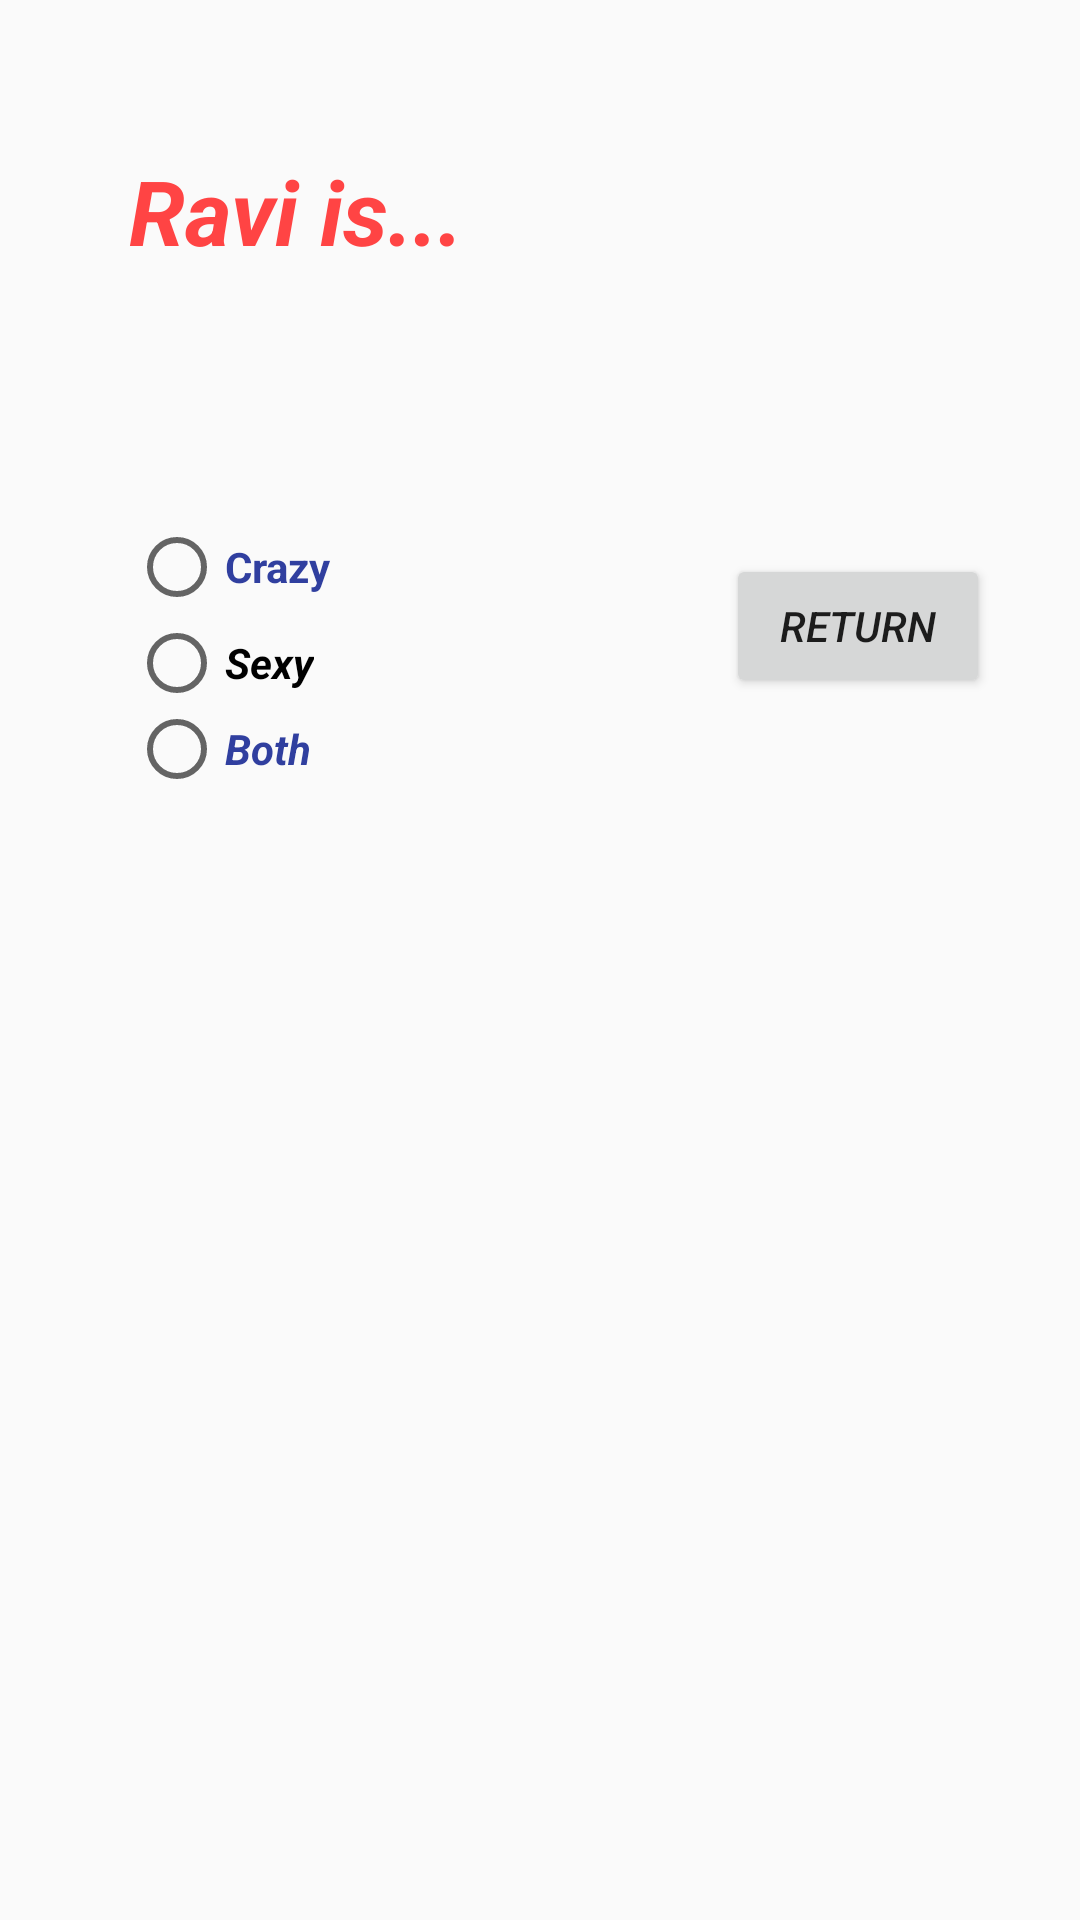

Layout XML and referenced resources for this Android screen:
<!-- AndroidManifest.xml: application theme AppTheme.NoActionBar -->
<!-- res/layout/retrievebundle.xml -->
<?xml version="1.0" encoding="utf-8"?>
<android.support.constraint.ConstraintLayout xmlns:android="http://schemas.android.com/apk/res/android"
    xmlns:app="http://schemas.android.com/apk/res-auto"
    xmlns:tools="http://schemas.android.com/tools"
    android:layout_width="match_parent"
    android:layout_height="match_parent"
    tools:layout_editor_absoluteY="25dp">

    <TextView
        android:id="@+id/tvquestionis"
        android:layout_width="0dp"
        android:layout_height="0dp"
        android:layout_marginBottom="14dp"
        android:layout_marginTop="50dp"
        android:text="Ravi is..."
        android:textColor="@android:color/holo_red_light"
        android:textSize="30sp"
        android:textStyle="bold|italic"
        app:layout_constraintBottom_toTopOf="@+id/rgoptions"
        app:layout_constraintEnd_toEndOf="@+id/rgoptions"
        app:layout_constraintStart_toStartOf="@+id/rgoptions"
        app:layout_constraintTop_toTopOf="parent" />

    <RadioGroup
        android:id="@+id/rgoptions"
        android:layout_width="0dp"
        android:layout_height="89dp"
        android:layout_marginBottom="29dp"
        android:layout_marginEnd="56dp"
        android:layout_marginStart="43dp"
        app:layout_constraintBottom_toTopOf="@+id/tvansweris"
        app:layout_constraintEnd_toStartOf="@+id/breturn"
        app:layout_constraintStart_toStartOf="parent"
        app:layout_constraintTop_toBottomOf="@+id/tvquestionis">

        <RadioButton
            android:id="@+id/rbCrazy"
            android:layout_width="wrap_content"
            android:layout_height="wrap_content"
            android:text="Crazy"
            android:textColor="@color/colorPrimaryDark"
            android:textStyle="bold" />

        <RadioButton
            android:id="@+id/rbSexy"
            android:layout_width="wrap_content"
            android:layout_height="wrap_content"
            android:text="Sexy"
            android:textStyle="bold|italic" />

        <RadioButton
            android:id="@+id/rbBoth"
            android:layout_width="wrap_content"
            android:layout_height="wrap_content"
            android:text="Both"
            android:textColor="@color/colorPrimaryDark"
            android:textStyle="bold|italic" />
    </RadioGroup>

    <TextView
        android:id="@+id/tvansweris"
        android:layout_width="0dp"
        android:layout_height="0dp"
        android:layout_marginBottom="240dp"
        android:textColor="@android:color/holo_red_light"
        android:textStyle="bold|italic"
        app:layout_constraintBottom_toBottomOf="parent"
        app:layout_constraintEnd_toEndOf="@+id/rgoptions"
        app:layout_constraintStart_toStartOf="@+id/rgoptions"
        app:layout_constraintTop_toBottomOf="@+id/rgoptions" />

    <Button
        android:id="@+id/breturn"
        android:layout_width="wrap_content"
        android:layout_height="wrap_content"
        android:layout_marginBottom="35dp"
        android:layout_marginEnd="30dp"
        android:layout_marginTop="31dp"
        android:text="Return"
        android:textStyle="italic"
        app:layout_constraintBottom_toBottomOf="@+id/rgoptions"
        app:layout_constraintEnd_toEndOf="parent"
        app:layout_constraintStart_toEndOf="@+id/rgoptions"
        app:layout_constraintTop_toBottomOf="@+id/tvquestionis" />

</android.support.constraint.ConstraintLayout>
<!-- resources referenced by this layout -->
<resources>
  <color name="colorPrimaryDark">#303F9F</color>
  <style name="AppTheme.NoActionBar">
          <item name="windowActionBar">false</item>
          <item name="windowNoTitle">true</item>
          <item name="android:statusBarColor">@android:color/transparent</item>
      </style>
</resources>
